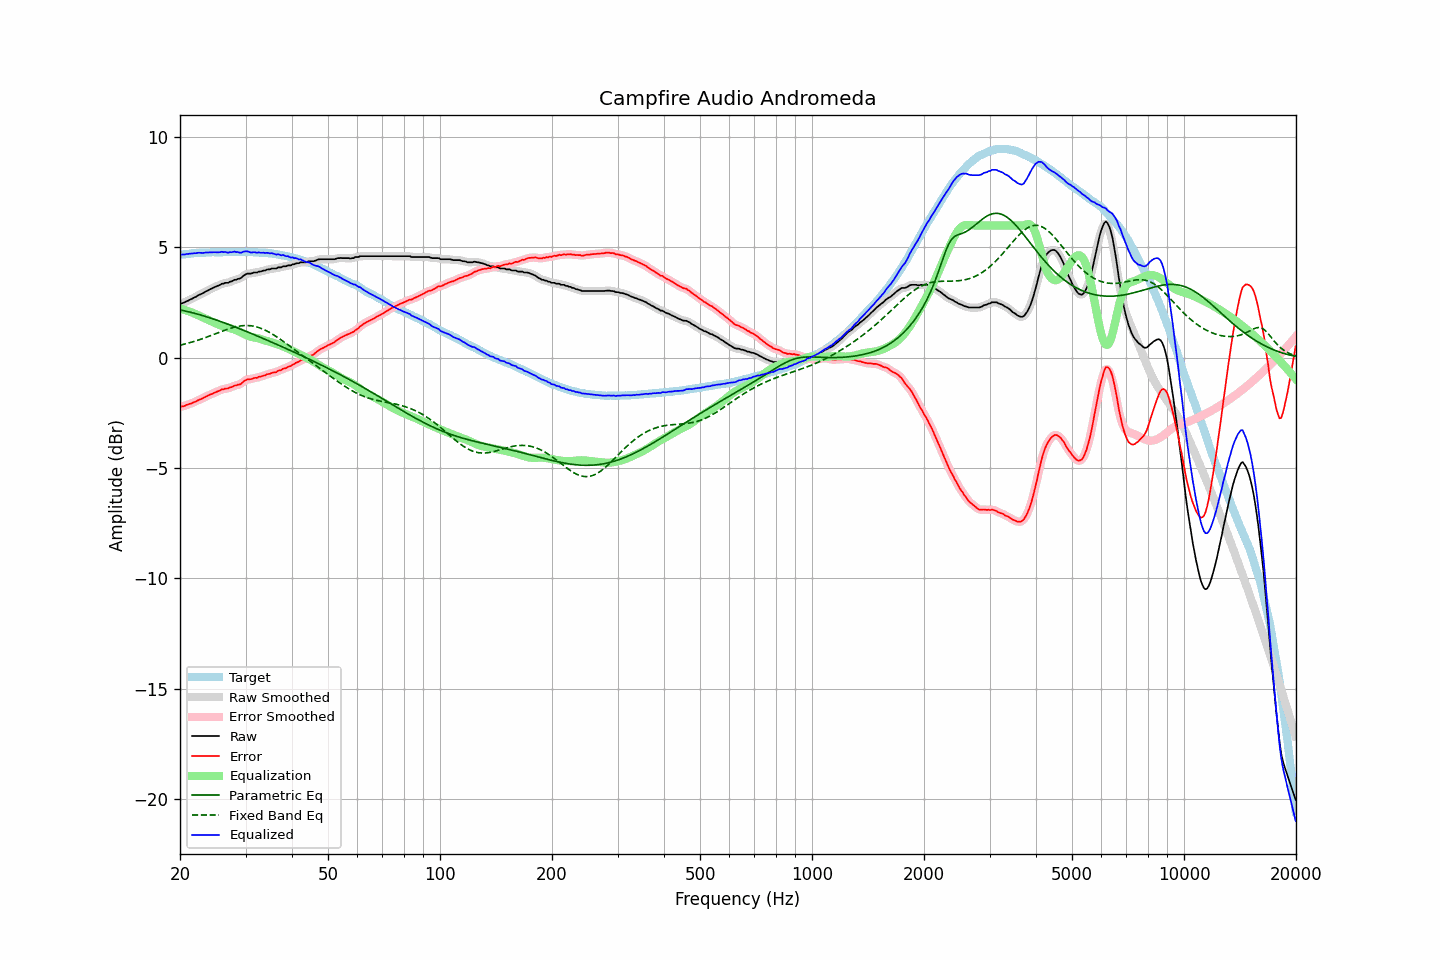

Source data for this figure (header and first rows):
frequency, raw, error, smoothed, error_smoothed, equalization, parametric_eq, fixed_band_eq, equalized_raw, equalized_smoothed, target
20.00, 2.44, -2.23, 2.44, -2.23, 2.23, 2.17, 0.57, 4.67, 4.67, 4.67
20.20, 2.47, -2.21, 2.46, -2.21, 2.21, 2.15, 0.59, 4.68, 4.68, 4.68
20.40, 2.49, -2.20, 2.49, -2.19, 2.19, 2.14, 0.60, 4.68, 4.68, 4.69
20.61, 2.52, -2.18, 2.52, -2.17, 2.17, 2.12, 0.62, 4.68, 4.69, 4.69
20.81, 2.56, -2.14, 2.55, -2.14, 2.14, 2.11, 0.64, 4.70, 4.70, 4.69
21.02, 2.59, -2.12, 2.59, -2.12, 2.12, 2.09, 0.66, 4.71, 4.71, 4.70
21.23, 2.63, -2.09, 2.62, -2.09, 2.09, 2.07, 0.68, 4.72, 4.72, 4.71
21.44, 2.66, -2.08, 2.66, -2.07, 2.07, 2.06, 0.70, 4.72, 4.73, 4.73
21.66, 2.70, -2.04, 2.70, -2.04, 2.03, 2.04, 0.72, 4.73, 4.73, 4.73
21.87, 2.74, -2.01, 2.73, -2.01, 2.00, 2.02, 0.75, 4.74, 4.74, 4.74
22.09, 2.77, -1.97, 2.77, -1.97, 1.97, 2.00, 0.77, 4.74, 4.75, 4.74
22.31, 2.82, -1.93, 2.81, -1.94, 1.94, 1.98, 0.79, 4.76, 4.75, 4.75
22.54, 2.86, -1.89, 2.85, -1.90, 1.91, 1.96, 0.82, 4.76, 4.76, 4.75
22.76, 2.89, -1.87, 2.89, -1.87, 1.87, 1.94, 0.84, 4.76, 4.76, 4.76
22.99, 2.92, -1.84, 2.92, -1.84, 1.83, 1.92, 0.87, 4.75, 4.76, 4.76
23.22, 2.96, -1.80, 2.96, -1.80, 1.80, 1.89, 0.89, 4.76, 4.76, 4.76
23.45, 3.01, -1.76, 3.00, -1.77, 1.77, 1.87, 0.92, 4.77, 4.76, 4.77
23.69, 3.04, -1.73, 3.04, -1.73, 1.73, 1.85, 0.95, 4.77, 4.77, 4.77
23.92, 3.08, -1.69, 3.08, -1.69, 1.70, 1.82, 0.97, 4.78, 4.78, 4.77
24.16, 3.12, -1.66, 3.11, -1.66, 1.66, 1.80, 1.00, 4.78, 4.78, 4.78
24.40, 3.15, -1.64, 3.15, -1.63, 1.63, 1.78, 1.03, 4.78, 4.78, 4.79
24.65, 3.19, -1.60, 3.18, -1.60, 1.60, 1.75, 1.06, 4.78, 4.78, 4.79
24.89, 3.22, -1.57, 3.22, -1.57, 1.56, 1.73, 1.09, 4.78, 4.78, 4.79
25.14, 3.25, -1.54, 3.25, -1.54, 1.53, 1.70, 1.11, 4.78, 4.78, 4.78
25.39, 3.28, -1.51, 3.28, -1.50, 1.50, 1.68, 1.14, 4.78, 4.78, 4.78
25.65, 3.31, -1.48, 3.31, -1.47, 1.48, 1.65, 1.17, 4.78, 4.79, 4.78
25.91, 3.36, -1.43, 3.34, -1.44, 1.45, 1.62, 1.20, 4.81, 4.80, 4.78
26.16, 3.36, -1.43, 3.37, -1.42, 1.43, 1.60, 1.23, 4.79, 4.80, 4.79
26.43, 3.40, -1.39, 3.38, -1.41, 1.41, 1.57, 1.25, 4.80, 4.79, 4.79
26.69, 3.40, -1.39, 3.40, -1.39, 1.38, 1.54, 1.28, 4.78, 4.78, 4.79
26.96, 3.40, -1.39, 3.41, -1.37, 1.36, 1.52, 1.30, 4.76, 4.78, 4.79
27.23, 3.45, -1.34, 3.43, -1.36, 1.34, 1.49, 1.33, 4.79, 4.78, 4.79
27.50, 3.46, -1.33, 3.47, -1.32, 1.32, 1.46, 1.35, 4.78, 4.79, 4.79
27.77, 3.50, -1.30, 3.50, -1.29, 1.30, 1.43, 1.37, 4.80, 4.80, 4.79
28.05, 3.54, -1.26, 3.52, -1.27, 1.28, 1.41, 1.39, 4.82, 4.80, 4.79
28.33, 3.54, -1.25, 3.55, -1.24, 1.25, 1.38, 1.41, 4.79, 4.80, 4.79
28.62, 3.58, -1.21, 3.57, -1.23, 1.22, 1.35, 1.42, 4.79, 4.78, 4.79
28.90, 3.59, -1.21, 3.59, -1.21, 1.18, 1.32, 1.44, 4.77, 4.77, 4.80
29.19, 3.62, -1.18, 3.63, -1.16, 1.14, 1.29, 1.45, 4.76, 4.78, 4.80
29.48, 3.69, -1.11, 3.68, -1.12, 1.11, 1.26, 1.45, 4.80, 4.79, 4.80
29.78, 3.75, -1.05, 3.74, -1.06, 1.07, 1.23, 1.46, 4.82, 4.81, 4.79
30.08, 3.79, -1.02, 3.79, -1.01, 1.04, 1.20, 1.46, 4.82, 4.83, 4.80
30.38, 3.82, -0.98, 3.81, -0.99, 1.01, 1.17, 1.46, 4.82, 4.81, 4.79
30.68, 3.82, -0.97, 3.82, -0.97, 0.98, 1.14, 1.46, 4.80, 4.80, 4.79
30.99, 3.82, -0.97, 3.83, -0.96, 0.95, 1.11, 1.45, 4.77, 4.78, 4.79
31.30, 3.84, -0.95, 3.84, -0.94, 0.94, 1.08, 1.44, 4.77, 4.78, 4.79
31.61, 3.87, -0.92, 3.85, -0.93, 0.92, 1.05, 1.43, 4.79, 4.77, 4.78
31.93, 3.87, -0.91, 3.87, -0.91, 0.91, 1.02, 1.41, 4.78, 4.78, 4.77
32.24, 3.87, -0.91, 3.88, -0.89, 0.89, 0.99, 1.39, 4.76, 4.77, 4.78
32.57, 3.91, -0.86, 3.89, -0.88, 0.87, 0.96, 1.37, 4.78, 4.77, 4.77
32.89, 3.91, -0.86, 3.91, -0.85, 0.85, 0.93, 1.34, 4.76, 4.77, 4.77
33.22, 3.93, -0.84, 3.93, -0.83, 0.83, 0.90, 1.32, 4.76, 4.76, 4.76
33.55, 3.96, -0.80, 3.95, -0.81, 0.81, 0.87, 1.28, 4.77, 4.76, 4.76
33.89, 3.96, -0.80, 3.97, -0.78, 0.79, 0.83, 1.25, 4.74, 4.76, 4.76
34.23, 4.00, -0.75, 3.99, -0.76, 0.76, 0.80, 1.21, 4.76, 4.75, 4.75
34.57, 4.01, -0.74, 4.00, -0.74, 0.74, 0.77, 1.18, 4.75, 4.75, 4.74
34.92, 4.01, -0.72, 4.02, -0.71, 0.72, 0.74, 1.14, 4.73, 4.74, 4.73
35.27, 4.05, -0.69, 4.03, -0.69, 0.70, 0.71, 1.09, 4.74, 4.73, 4.74
35.62, 4.05, -0.67, 4.04, -0.68, 0.67, 0.68, 1.05, 4.72, 4.72, 4.71
35.97, 4.05, -0.66, 4.05, -0.66, 0.65, 0.65, 1.00, 4.70, 4.70, 4.71
... 635 more rows
